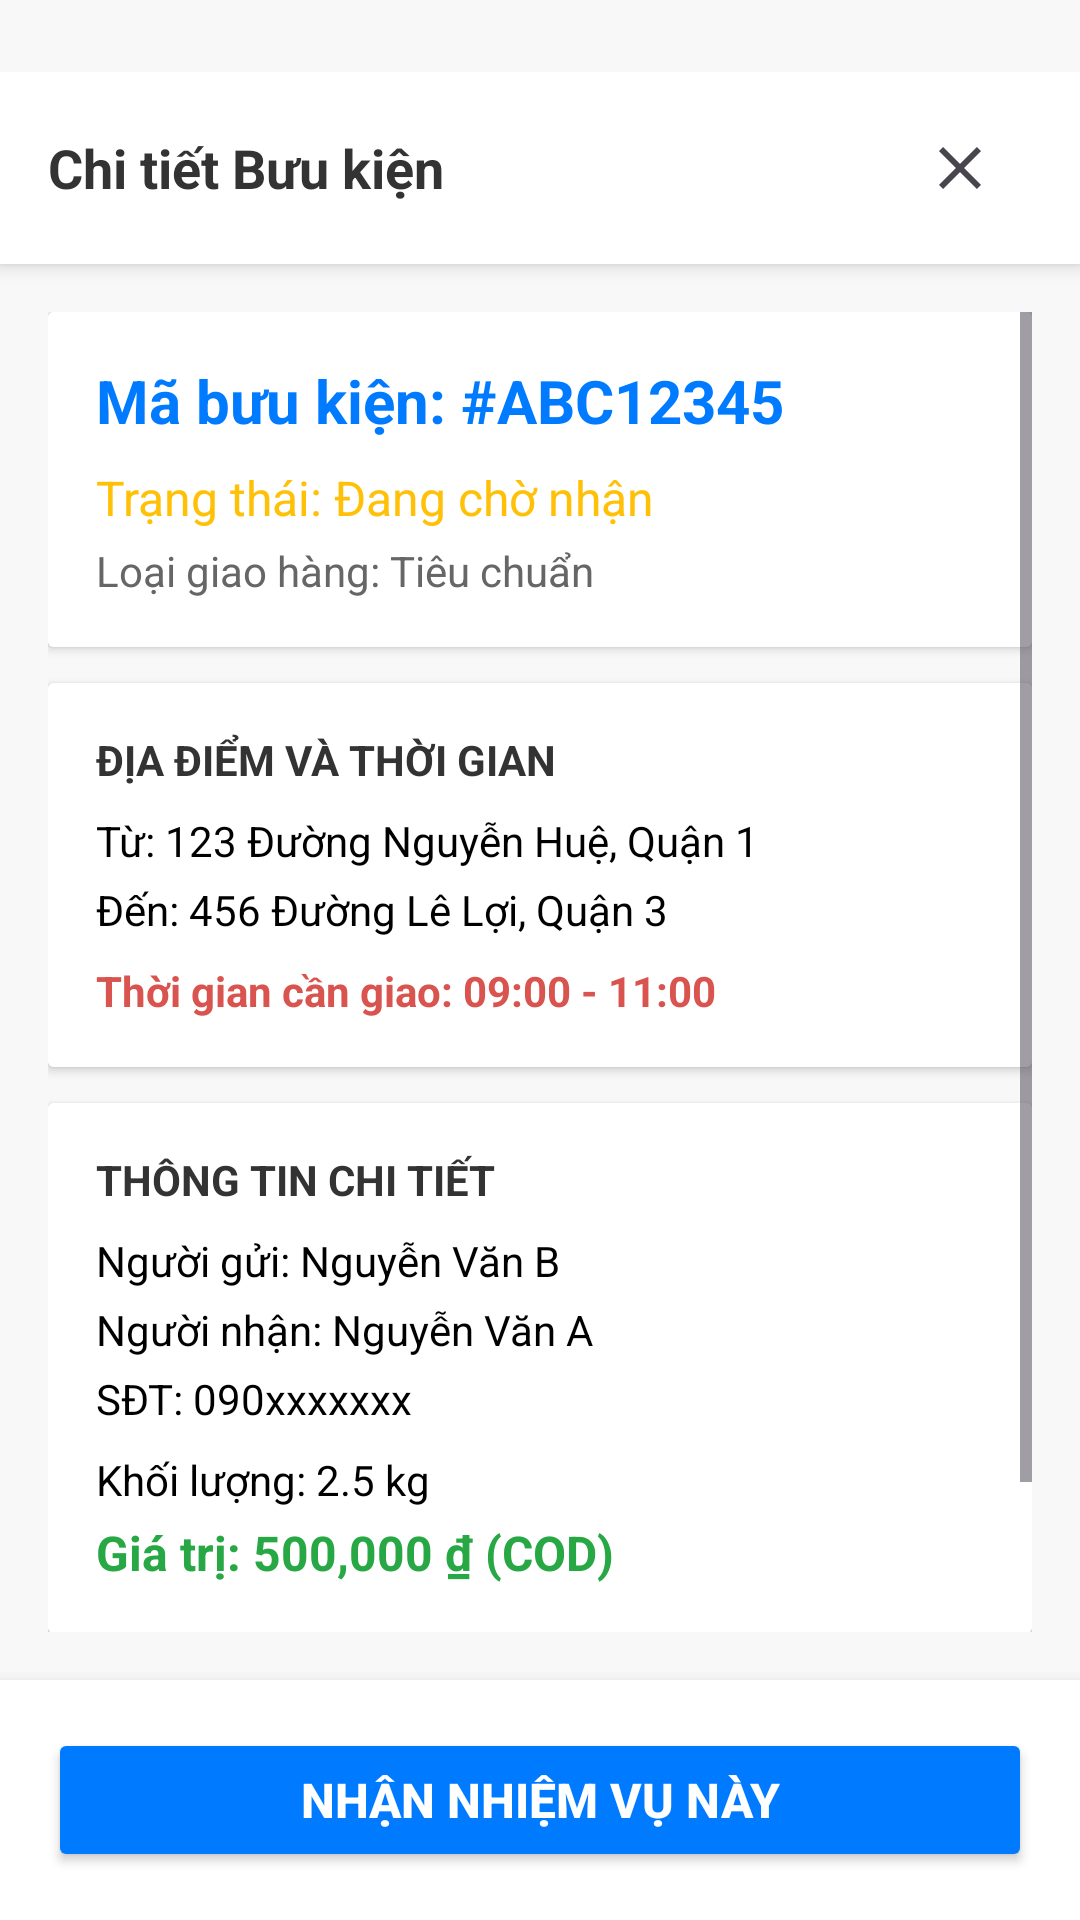

The Android layout XML behind this screen, and the referenced resources:
<!-- AndroidManifest.xml: application theme Theme.DeliveryApp -->
<!-- res/layout/activity_parcel_detail.xml -->
<?xml version="1.0" encoding="utf-8"?>
<RelativeLayout xmlns:android="http://schemas.android.com/apk/res/android"
    xmlns:tools="http://schemas.android.com/tools"
    android:layout_width="match_parent"
    android:layout_height="match_parent"
    android:background="#F8F8F8"
    android:paddingTop="24dp"
    tools:context=".ParcelDetailActivity">

    <RelativeLayout
        android:id="@+id/header_layout"
        android:layout_width="match_parent"
        android:layout_height="?attr/actionBarSize"
        android:paddingStart="16dp"
        android:paddingEnd="16dp"
        android:background="@android:color/white"
        android:elevation="4dp">

        <TextView
            android:layout_width="wrap_content"
            android:layout_height="wrap_content"
            android:layout_centerVertical="true"
            android:text="Chi tiết Bưu kiện"
            android:textSize="18sp"
            android:textStyle="bold"
            android:textColor="#333333"/>

        <ImageButton
            android:id="@+id/btnClose"
            android:layout_width="48dp"
            android:layout_height="48dp"
            android:layout_alignParentEnd="true"
            android:layout_centerVertical="true"
            android:background="?attr/selectableItemBackgroundBorderless"
            android:contentDescription="Đóng"
            android:src="@drawable/ic_close_24dp" /> </RelativeLayout>

    <androidx.core.widget.NestedScrollView
        android:layout_width="match_parent"
        android:layout_height="match_parent"
        android:layout_below="@id/header_layout"
        android:layout_above="@id/sticky_button_container"
        android:padding="16dp"
        android:scrollbars="vertical">

        <LinearLayout
            android:layout_width="match_parent"
            android:layout_height="wrap_content"
            android:orientation="vertical">

            <androidx.cardview.widget.CardView
                android:layout_width="match_parent"
                android:layout_height="wrap_content"
                android:layout_marginBottom="12dp">
                <LinearLayout
                    android:layout_width="match_parent"
                    android:layout_height="wrap_content"
                    android:orientation="vertical"
                    android:padding="16dp"
                    android:background="@android:color/white">
                    <TextView
                        android:id="@+id/tvParcelCode"
                        android:text="Mã bưu kiện: #ABC12345"
                        android:textSize="20sp"
                        android:textStyle="bold"
                        android:textColor="#007BFF"
                        android:layout_marginBottom="8dp"
                        android:layout_width="wrap_content"
                        android:layout_height="wrap_content" />
                    <TextView
                        android:id="@+id/tvStatus"
                        android:text="Trạng thái: Đang chờ nhận"
                        android:textSize="16sp"
                        android:textColor="#FFC107"
                        android:layout_width="wrap_content"
                        android:layout_height="wrap_content" />
                    <TextView
                        android:id="@+id/tvDeliveryType"
                        android:text="Loại giao hàng: Tiêu chuẩn"
                        android:textSize="14sp"
                        android:textColor="#666666"
                        android:layout_marginTop="4dp"
                        android:layout_width="wrap_content"
                        android:layout_height="wrap_content" />
                </LinearLayout>
            </androidx.cardview.widget.CardView>

            <androidx.cardview.widget.CardView
                android:layout_width="match_parent"
                android:layout_height="wrap_content"
                android:layout_marginBottom="12dp">
                <LinearLayout
                    android:layout_width="match_parent"
                    android:layout_height="wrap_content"
                    android:orientation="vertical"
                    android:padding="16dp"
                    android:background="@android:color/white">

                    <TextView
                        android:text="ĐỊA ĐIỂM VÀ THỜI GIAN"
                        android:textStyle="bold"
                        android:textColor="#333333"
                        android:layout_marginBottom="8dp"
                        android:layout_width="wrap_content"
                        android:layout_height="wrap_content" />

                    <TextView
                        android:id="@+id/tvReceiveFrom"
                        android:textColor="@android:color/black"

                        android:text="Từ: 123 Đường Nguyễn Huệ, Quận 1"
                        android:layout_marginBottom="4dp"
                        android:layout_width="wrap_content"
                        android:layout_height="wrap_content" />

                    <TextView
                        android:id="@+id/tvTargetDestination"
                        android:textColor="@android:color/black"
                        android:text="Đến: 456 Đường Lê Lợi, Quận 3"
                        android:layout_marginBottom="8dp"
                        android:layout_width="wrap_content"
                        android:layout_height="wrap_content" />

                    <TextView
                        android:id="@+id/tvDeliveryWindow"
                        android:text="Thời gian cần giao: 09:00 - 11:00"
                        android:textColor="#D9534F"
                        android:textStyle="bold"
                        android:layout_width="wrap_content"
                        android:layout_height="wrap_content" />
                </LinearLayout>
            </androidx.cardview.widget.CardView>

            <androidx.cardview.widget.CardView
                android:layout_width="match_parent"
                android:layout_height="wrap_content"
                android:layout_marginBottom="12dp">
                <LinearLayout
                    android:layout_width="match_parent"
                    android:layout_height="wrap_content"
                    android:orientation="vertical"
                    android:padding="16dp"
                    android:background="@android:color/white">

                    <TextView
                        android:text="THÔNG TIN CHI TIẾT"
                        android:textStyle="bold"
                        android:textColor="#333333"
                        android:layout_marginBottom="8dp"
                        android:layout_width="wrap_content"
                        android:layout_height="wrap_content" />

                    <TextView
                        android:id="@+id/tvSenderName"
                        android:textColor="@android:color/black"
                        android:text="Người gửi: Nguyễn Văn B"
                        android:layout_marginBottom="4dp"
                        android:layout_width="wrap_content"
                        android:layout_height="wrap_content" />

                    <TextView
                        android:id="@+id/tvReceiverName"
                        android:textColor="@android:color/black"
                        android:text="Người nhận: Nguyễn Văn A"
                        android:layout_marginBottom="4dp"
                        android:layout_width="wrap_content"
                        android:layout_height="wrap_content" />
                    <TextView
                        android:id="@+id/tvReceiverPhone"
                        android:text="SĐT: 090xxxxxxx"
                        android:textColor="@android:color/black"
                        android:layout_marginBottom="8dp"
                        android:layout_width="wrap_content"
                        android:layout_height="wrap_content" />

                    <TextView
                        android:id="@+id/tvWeight"
                        android:text="Khối lượng: 2.5 kg"
                        android:layout_marginBottom="4dp"
                        android:textColor="@android:color/black"
                        android:layout_width="wrap_content"
                        android:layout_height="wrap_content" />

                    <TextView
                        android:id="@+id/tvValue"
                        android:text="Giá trị: 500,000 ₫ (COD)"
                        android:textSize="16sp"
                        android:textStyle="bold"
                        android:textColor="#28A745"
                        android:layout_width="wrap_content"
                        android:layout_height="wrap_content" />
                </LinearLayout>
            </androidx.cardview.widget.CardView>

            <Space
                android:layout_width="match_parent"
                android:layout_height="64dp" />
        </LinearLayout>
    </androidx.core.widget.NestedScrollView>


    <LinearLayout
        android:id="@+id/sticky_button_container"
        android:layout_width="match_parent"
        android:layout_height="wrap_content"
        android:layout_alignParentBottom="true"
        android:orientation="vertical"
        android:padding="16dp"
        android:background="@android:color/white"
        android:elevation="8dp">
        <Button
            android:id="@+id/btnAcceptTask"
            android:layout_width="match_parent"
            android:layout_height="wrap_content"
            android:text="NHẬN NHIỆM VỤ NÀY"
            android:backgroundTint="#007BFF"
            android:textColor="@android:color/white"
            android:textStyle="bold"
            android:textSize="16sp"/>
    </LinearLayout>

</RelativeLayout>
<!-- resources referenced by this layout -->
<resources>
  <!-- drawable ic_close_24dp (drawable) -->
  <vector xmlns:android="http://schemas.android.com/apk/res/android"
      android:width="24dp"
      android:height="24dp"
      android:viewportWidth="24"
      android:viewportHeight="24"
      android:tint="?attr/colorControlNormal">
      <path
          android:fillColor="@android:color/white"
      android:pathData="M19 6.41L17.59 5 12 10.59 6.41 5 5 6.41 10.59 12 5 17.59 6.41 19 12 13.41 17.59 19 19 17.59 13.41 12z"/>
  </vector>
  <style name="Theme.DeliveryApp" parent="Base.Theme.DeliveryApp" />
  <style name="Base.Theme.DeliveryApp" parent="Theme.Material3.DayNight.NoActionBar">
          
          <item name="colorPrimary">@color/colorPrimary</item>
          <item name="colorPrimaryContainer">@color/colorPrimary</item>
          <item name="colorSecondary">@color/colorAccent</item>
          <item name="colorSecondaryContainer">@color/colorAccent</item>
  
          
          <item name="android:statusBarColor">@color/colorPrimaryDark</item>
          <item name="android:navigationBarColor">@color/black</item>
      </style>
  <color name="colorPrimary">#FF1976D2</color>
  <color name="colorAccent">#FF03DAC5</color>
  <color name="colorPrimaryDark">#FF1565C0</color>
  <color name="black">#FF000000</color>
</resources>
